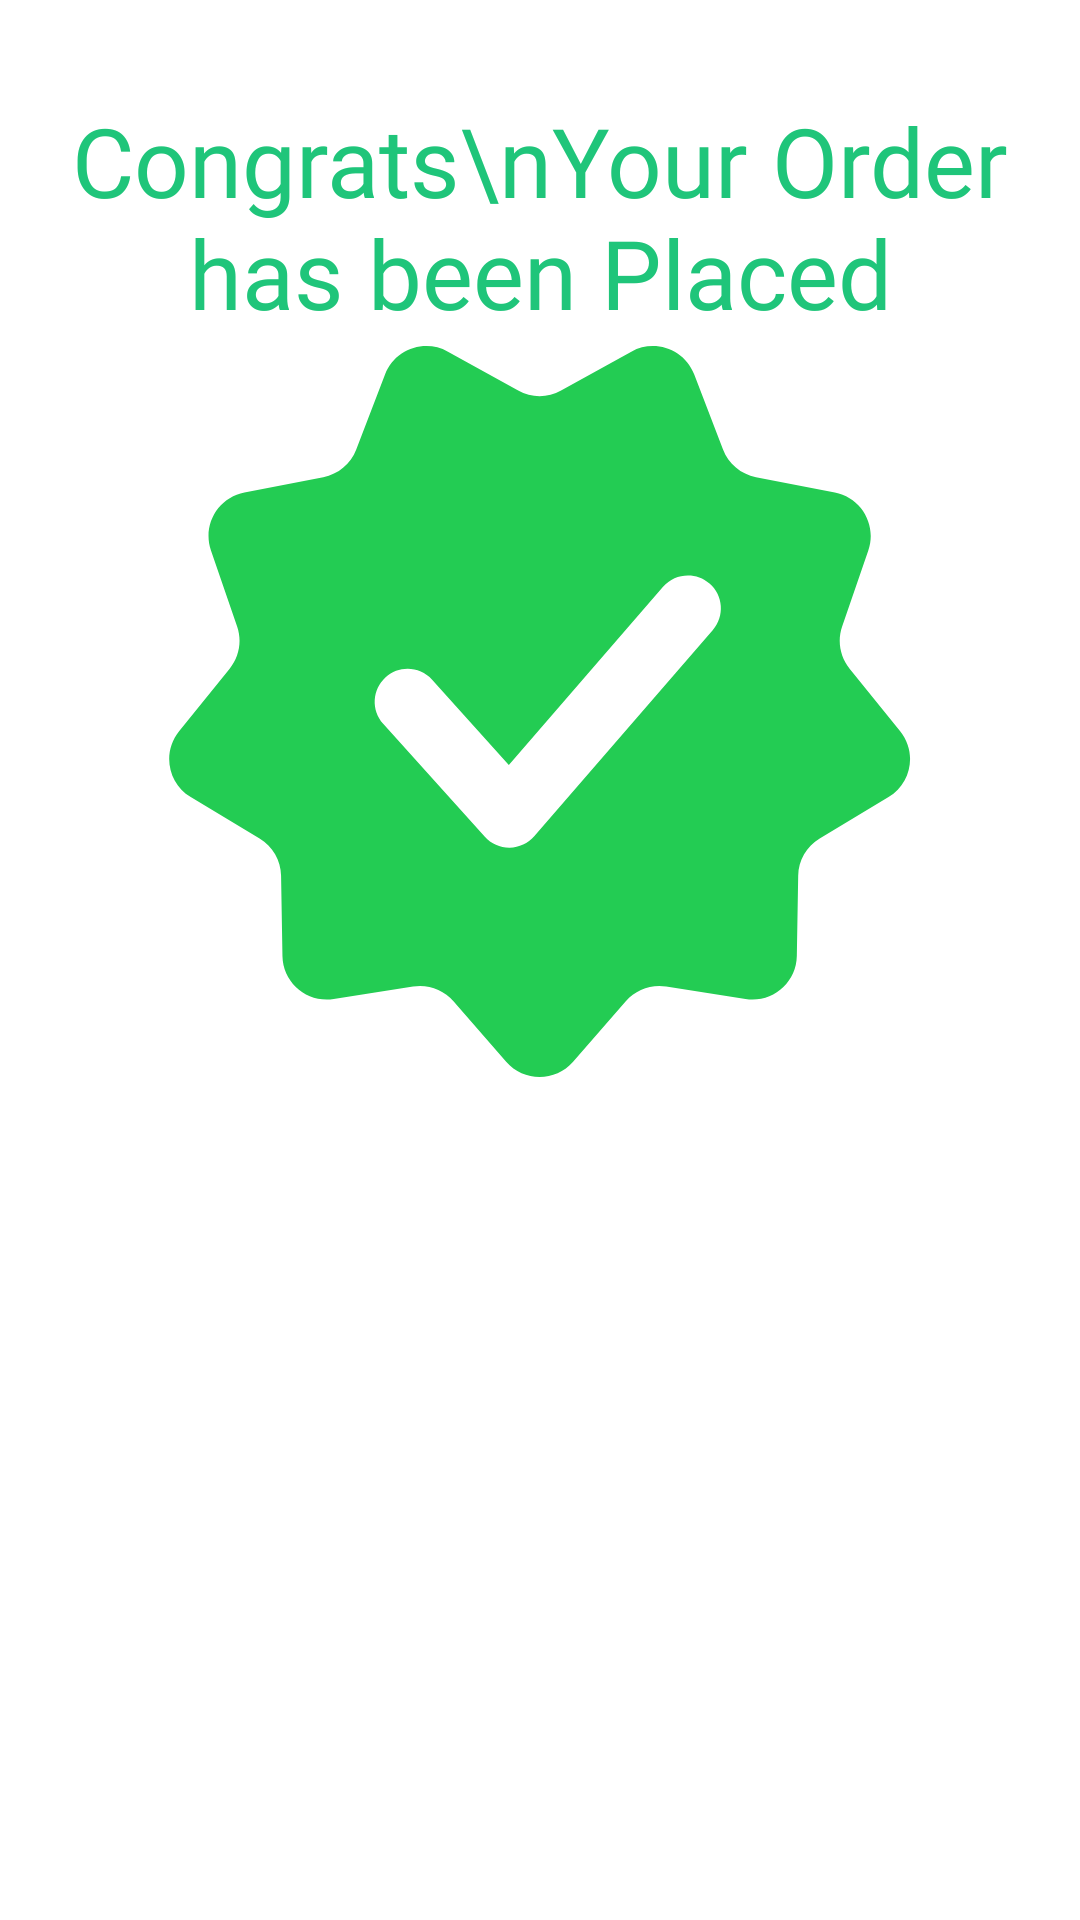

Reconstruct the res/layout file that produces this screen, plus the resources it refers to.
<!-- AndroidManifest.xml: application theme Theme.MunchMate -->
<!-- res/layout/fragment_congrats_bottom_sheet.xml -->
<?xml version="1.0" encoding="utf-8"?>
<FrameLayout xmlns:android="http://schemas.android.com/apk/res/android"
    xmlns:tools="http://schemas.android.com/tools"
    android:layout_width="match_parent"
    android:layout_height="match_parent"
    android:background="@color/white"
    tools:context=".CongratsBottomSheet">

    

    <LinearLayout
        android:layout_width="match_parent"
        android:layout_height="match_parent"
        android:orientation="vertical">

        <TextView
            android:layout_width="wrap_content"
            android:layout_height="wrap_content"
            android:layout_gravity="center_horizontal"
            android:layout_marginTop="32dp"
            android:fontFamily="@font/aclonica"
            android:gravity="center"
            android:text="Congrats\nYour Order has been Placed"
            android:textColor="@color/textcolor"
            android:textSize="32sp" />

        <ImageView
            android:id="@+id/imageView7"
            android:layout_width="250dp"
            android:layout_height="250dp"
            android:layout_gravity="center"
            android:src="@drawable/righttick" />

        <androidx.appcompat.widget.AppCompatButton
            android:id="@+id/goHome"
            android:layout_width="150dp"
            android:layout_height="90dp"
            android:layout_gravity="center"
            android:layout_marginTop="32dp"
            android:background="@drawable/addtocartshape"
            android:text="Go Home"
            android:textColor="@color/white"
            android:textSize="25sp" />
        <View
            android:layout_width="match_parent"
            android:layout_height="wrap_content"/>
    </LinearLayout>

</FrameLayout>
<!-- resources referenced by this layout -->
<resources>
  <color name="textcolor">#1FC57A</color>
  <color name="white">#FFFFFFFF</color>
  <!-- drawable righttick (drawable) -->
  <vector xmlns:android="http://schemas.android.com/apk/res/android"
      android:width="256dp"
      android:height="256dp"
      android:viewportWidth="256"
      android:viewportHeight="256">
    <path
        android:pathData="M135.2,18.3l23.97,-13.3c8.05,-4.46 18.18,-0.78 21.48,7.82l9.82,25.59c1.87,4.88 6.12,8.44 11.25,9.44l26.91,5.22c9.03,1.75 14.43,11.09 11.43,19.79l-8.93,25.92c-1.7,4.94 -0.74,10.4 2.55,14.46l17.26,21.3c5.79,7.15 3.92,17.77 -3.97,22.51l-23.5,14.11c-4.48,2.69 -7.25,7.49 -7.34,12.72l-0.47,27.41c-0.16,9.2 -8.42,16.13 -17.51,14.69l-27.07,-4.29c-5.16,-0.82 -10.37,1.08 -13.8,5.02l-17.98,20.69c-6.04,6.95 -16.82,6.95 -22.85,0l-17.98,-20.69c-3.43,-3.94 -8.64,-5.84 -13.8,-5.02l-27.07,4.29c-9.09,1.44 -17.35,-5.49 -17.51,-14.69l-0.47,-27.41c-0.09,-5.22 -2.87,-10.03 -7.34,-12.72l-23.5,-14.11c-7.89,-4.74 -9.76,-15.36 -3.97,-22.51l17.26,-21.3c3.29,-4.06 4.25,-9.52 2.55,-14.46l-8.93,-25.92c-3,-8.7 2.39,-18.04 11.43,-19.79l26.91,-5.22c5.13,-0.99 9.38,-4.56 11.25,-9.44l9.82,-25.59c3.3,-8.59 13.43,-12.28 21.48,-7.82l23.97,13.3C125.08,20.83 130.63,20.83 135.2,18.3z"
        android:strokeLineJoin="miter"
        android:strokeWidth="2.81"
        android:fillColor="#23CC53"
        android:fillType="nonZero"
        android:strokeColor="#00000000"
        android:strokeLineCap="butt"/>
    <path
        android:pathData="M117.53,174.33c-3.19,0 -6.22,-1.35 -8.36,-3.72l-34.7,-38.58c-4.15,-4.61 -3.77,-11.72 0.84,-15.87s11.72,-3.77 15.87,0.84l26.18,29.11l52.64,-60.84c4.06,-4.69 11.16,-5.21 15.86,-1.15c4.7,4.06 5.21,11.16 1.15,15.85l-60.98,70.48c-2.11,2.44 -5.16,3.85 -8.39,3.89C117.6,174.33 117.57,174.33 117.53,174.33z"
        android:strokeLineJoin="miter"
        android:strokeWidth="2.81"
        android:fillColor="#FFFFFF"
        android:fillType="nonZero"
        android:strokeColor="#00000000"
        android:strokeLineCap="butt"/>
  </vector>
  <style name="Theme.MunchMate" parent="Base.Theme.MunchMate" />
  <style name="Base.Theme.MunchMate" parent="Theme.Material3.DayNight.NoActionBar">
          
          
      </style>
</resources>
